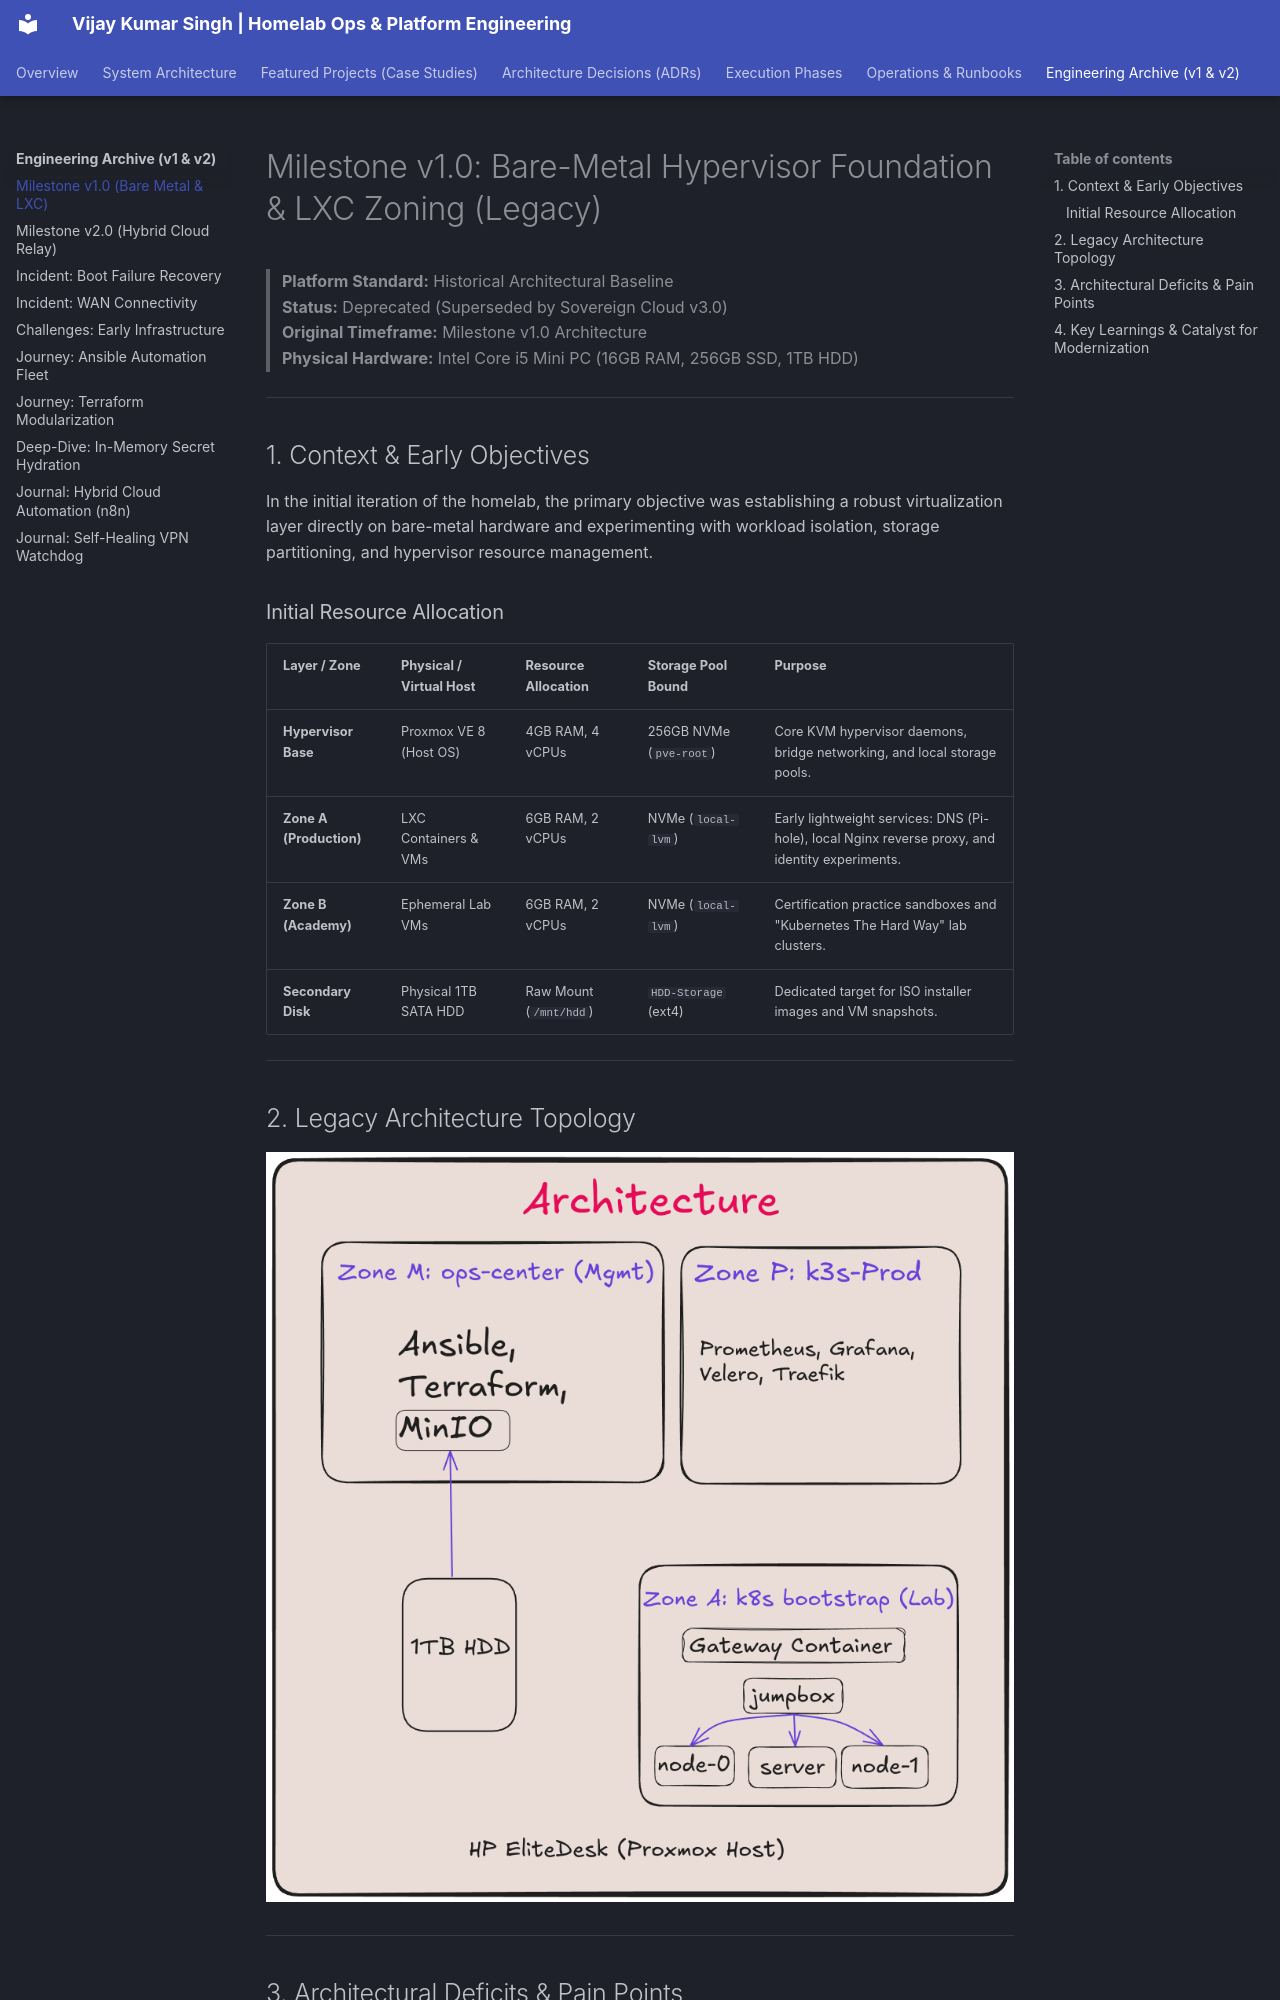

repository: vsingh55/homelab-ops · page: archive/v1-legacy-baremetal-foundation/index.html · generator: mkdocs

# Milestone v1.0: Bare-Metal Hypervisor Foundation & LXC Zoning (Legacy)

> **Platform Standard:** Historical Architectural Baseline  
> **Status:** Deprecated (Superseded by Sovereign Cloud v3.0)  
> **Original Timeframe:** Milestone v1.0 Architecture  
> **Physical Hardware:** Intel Core i5 Mini PC (16GB RAM, 256GB SSD, 1TB HDD)  

---

## 1. Context & Early Objectives

In the initial iteration of the homelab, the primary objective was establishing a robust virtualization layer directly on bare-metal hardware and experimenting with workload isolation, storage partitioning, and hypervisor resource management.

### Initial Resource Allocation

| Layer / Zone | Physical / Virtual Host | Resource Allocation | Storage Pool Bound | Purpose |
| :--- | :--- | :--- | :--- | :--- |
| **Hypervisor Base** | Proxmox VE 8 (Host OS) | 4GB RAM, 4 vCPUs | 256GB NVMe (`pve-root`) | Core KVM hypervisor daemons, bridge networking, and local storage pools. |
| **Zone A (Production)** | LXC Containers & VMs | 6GB RAM, 2 vCPUs | NVMe (`local-lvm`) | Early lightweight services: DNS (Pi-hole), local Nginx reverse proxy, and identity experiments. |
| **Zone B (Academy)** | Ephemeral Lab VMs | 6GB RAM, 2 vCPUs | NVMe (`local-lvm`) | Certification practice sandboxes and "Kubernetes The Hard Way" lab clusters. |
| **Secondary Disk** | Physical 1TB SATA HDD | Raw Mount (`/mnt/hdd`) | `HDD-Storage` (ext4) | Dedicated target for ISO installer images and VM snapshots. |

---

## 2. Legacy Architecture Topology

![v1 Architecture](../images/v.1.0.0/architecture.png)

---
